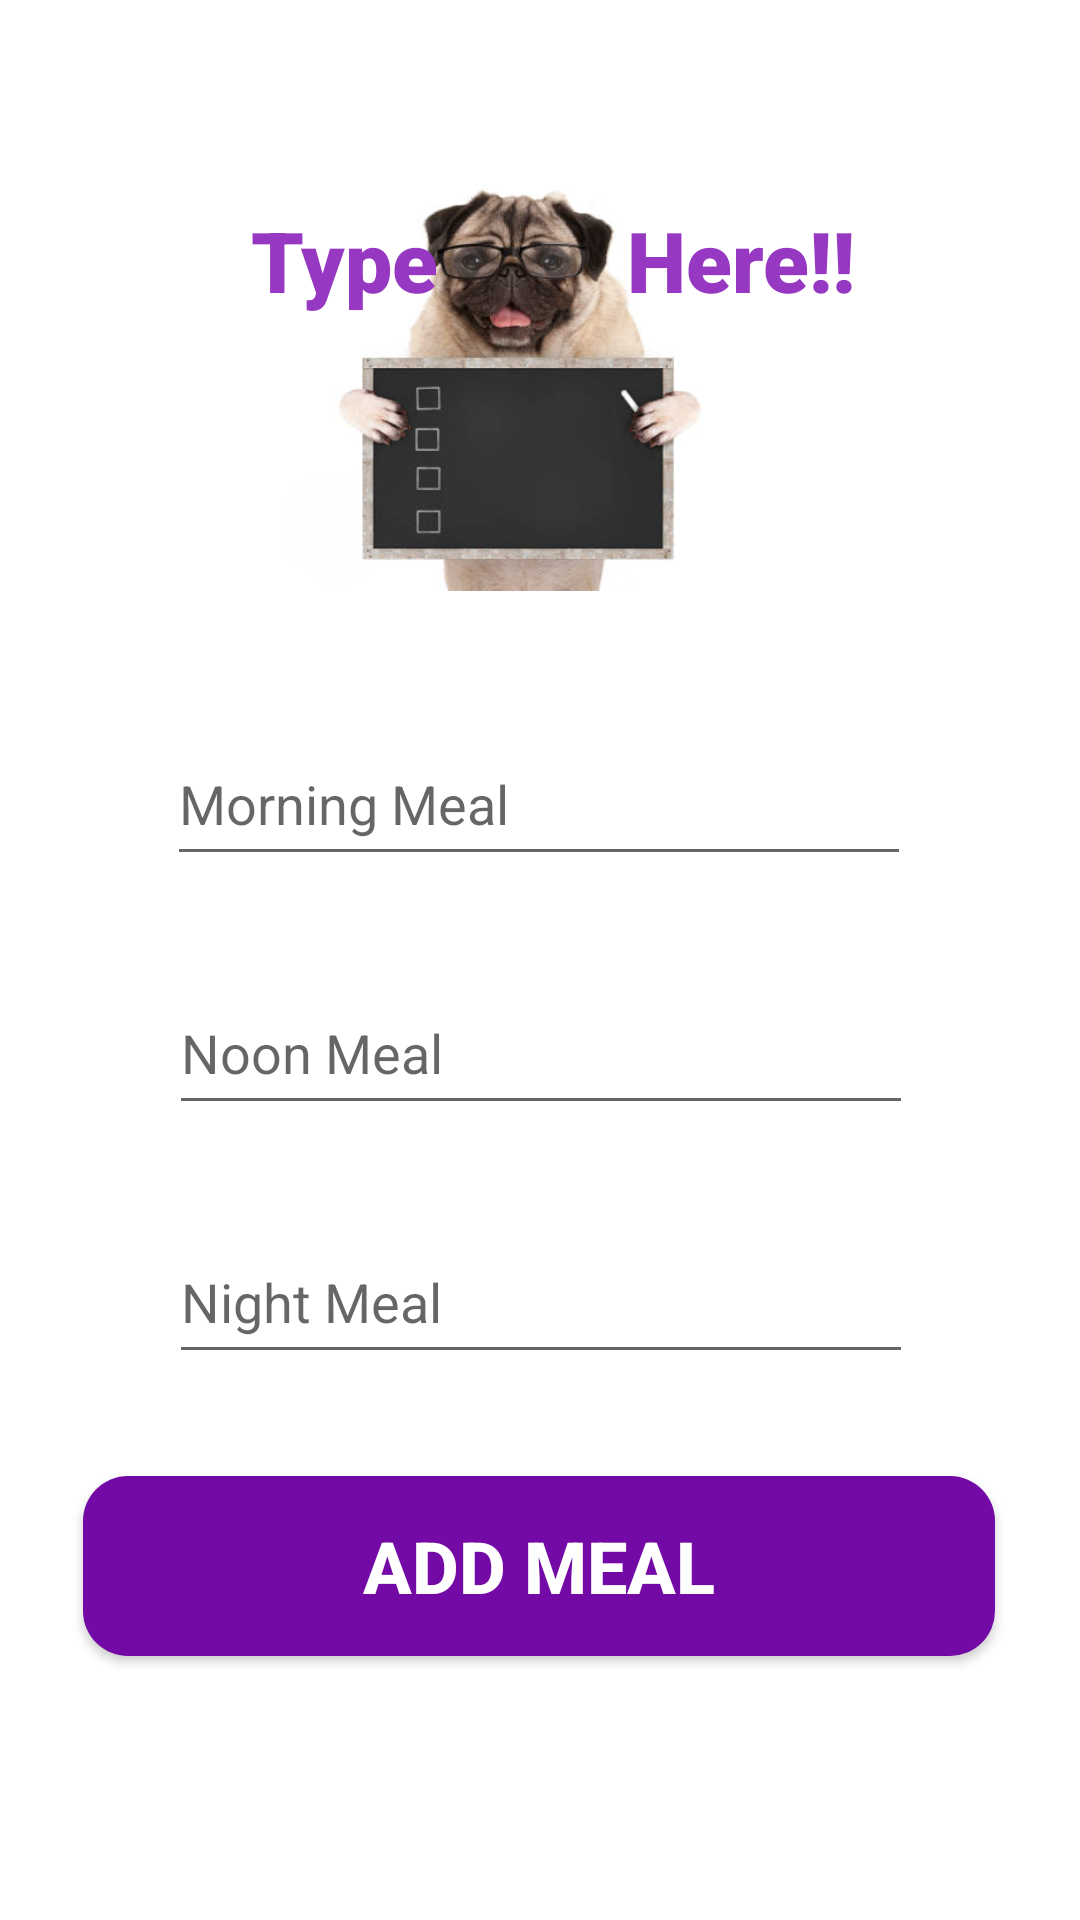

Reconstruct the res/layout file that produces this screen, plus the resources it refers to.
<!-- AndroidManifest.xml: application theme Theme.DogApp -->
<!-- res/layout/activity_health_care_meal_list_add.xml -->
<?xml version="1.0" encoding="utf-8"?>
<androidx.constraintlayout.widget.ConstraintLayout xmlns:android="http://schemas.android.com/apk/res/android"
    xmlns:app="http://schemas.android.com/apk/res-auto"
    xmlns:tools="http://schemas.android.com/tools"
    android:layout_width="match_parent"
    android:layout_height="match_parent"
    android:background="@drawable/healthbmi"
    tools:context=".HealthCare_MealList_Add">

    <EditText
        android:id="@+id/add_editmorning"
        android:layout_width="248dp"
        android:layout_height="51dp"
        android:layout_marginTop="120dp"
        android:ems="10"
        android:hint="Morning Meal"
        android:inputType="textPersonName"
        app:layout_constraintEnd_toEndOf="parent"
        app:layout_constraintHorizontal_bias="0.496"
        app:layout_constraintStart_toStartOf="parent"
        app:layout_constraintTop_toBottomOf="@+id/add_morning"
        tools:ignore="TouchTargetSizeCheck,SpeakableTextPresentCheck" />

    <EditText
        android:id="@+id/add_editnoon"
        android:layout_width="248dp"
        android:layout_height="51dp"
        android:layout_marginTop="32dp"
        android:ems="10"
        android:hint="Noon Meal"
        android:inputType="textPersonName"
        app:layout_constraintEnd_toEndOf="parent"
        app:layout_constraintHorizontal_bias="0.503"
        app:layout_constraintStart_toStartOf="parent"
        app:layout_constraintTop_toBottomOf="@+id/add_editmorning"
        tools:ignore="SpeakableTextPresentCheck,TouchTargetSizeCheck" />

    <EditText
        android:id="@+id/add_editnight"
        android:layout_width="248dp"
        android:layout_height="51dp"
        android:layout_marginTop="32dp"
        android:ems="10"
        android:hint="Night Meal"
        android:inputType="textPersonName"
        app:layout_constraintEnd_toEndOf="parent"
        app:layout_constraintHorizontal_bias="0.503"
        app:layout_constraintStart_toStartOf="parent"
        app:layout_constraintTop_toBottomOf="@+id/add_editnoon"
        tools:ignore="SpeakableTextPresentCheck,TouchTargetSizeCheck" />

    <EditText
        android:id="@+id/add_editday"
        android:layout_width="248dp"
        android:layout_height="51dp"
        android:layout_marginTop="32dp"
        android:ems="10"
        android:hint="Extra Meal"
        android:inputType="textPersonName"
        app:layout_constraintEnd_toEndOf="parent"
        app:layout_constraintHorizontal_bias="0.496"
        app:layout_constraintStart_toStartOf="parent"
        app:layout_constraintTop_toBottomOf="@+id/add_editnight"
        tools:ignore="SpeakableTextPresentCheck,TouchTargetSizeCheck" />

    <Button
        android:id="@+id/btn_add_meal"
        android:layout_width="304dp"
        android:layout_height="60dp"
        android:layout_marginBottom="88dp"
        android:background="@drawable/button_drawable"
        android:text="Add Meal"
        android:textColor="@color/white"
        android:textSize="24sp"
        android:textStyle="bold"
        app:layout_constraintBottom_toBottomOf="parent"
        app:layout_constraintEnd_toEndOf="parent"
        app:layout_constraintHorizontal_bias="0.495"
        app:layout_constraintStart_toStartOf="parent" />

    <ImageView
        android:id="@+id/imageView10"
        android:layout_width="266dp"
        android:layout_height="157dp"
        android:layout_marginTop="40dp"
        app:layout_constraintEnd_toEndOf="parent"
        app:layout_constraintHorizontal_bias="0.434"
        app:layout_constraintStart_toStartOf="parent"
        app:layout_constraintTop_toTopOf="parent"
        app:srcCompat="@drawable/list" />

    <TextView
        android:id="@+id/add_morning"
        android:layout_width="213dp"
        android:layout_height="53dp"
        android:layout_marginTop="28dp"
        android:fontFamily="sans-serif-black"
        android:text=" Type         Here!!"
        android:textColor="@color/purple_light"
        android:textSize="28sp"
        android:textStyle="bold"
        app:layout_constraintEnd_toEndOf="@+id/imageView10"
        app:layout_constraintHorizontal_bias="0.679"
        app:layout_constraintStart_toStartOf="@+id/imageView10"
        app:layout_constraintTop_toTopOf="@+id/imageView10" />

</androidx.constraintlayout.widget.ConstraintLayout>
<!-- resources referenced by this layout -->
<resources>
  <color name="purple_light">#9638c2</color>
  <color name="white">#FFFFFFFF</color>
  <!-- drawable button_drawable (drawable) -->
  <?xml version="1.0" encoding="utf-8"?>
  <shape xmlns:android="http://schemas.android.com/apk/res/android"
      android:shape="rectangle">
      <solid android:color="#740AA6"/>
      <corners android:radius="15dp"/>
  </shape>
  <!-- drawable list: jpg bitmap (drawable, 16275 bytes) -->
  <style name="Theme.DogApp" parent="Theme.MaterialComponents.DayNight.DarkActionBar">
          
          <item name="colorPrimary">@color/purple_500</item>
          <item name="colorPrimaryVariant">@color/purple_700</item>
          <item name="colorOnPrimary">@color/white</item>
          
          <item name="colorSecondary">@color/teal_200</item>
          <item name="colorSecondaryVariant">@color/teal_700</item>
          <item name="colorOnSecondary">@color/black</item>
          
          <item name="android:statusBarColor" tools:targetApi="l">@color/purple_light</item>
          
          <item name="android:navigationBarColor">@color/purple_500</item>
      </style>
  <color name="purple_500">#740AA6</color>
  <color name="purple_700">#000000</color>
  <color name="teal_200">#FF03DAC5</color>
  <color name="teal_700">#FF018786</color>
  <color name="black">#FF000000</color>
</resources>
